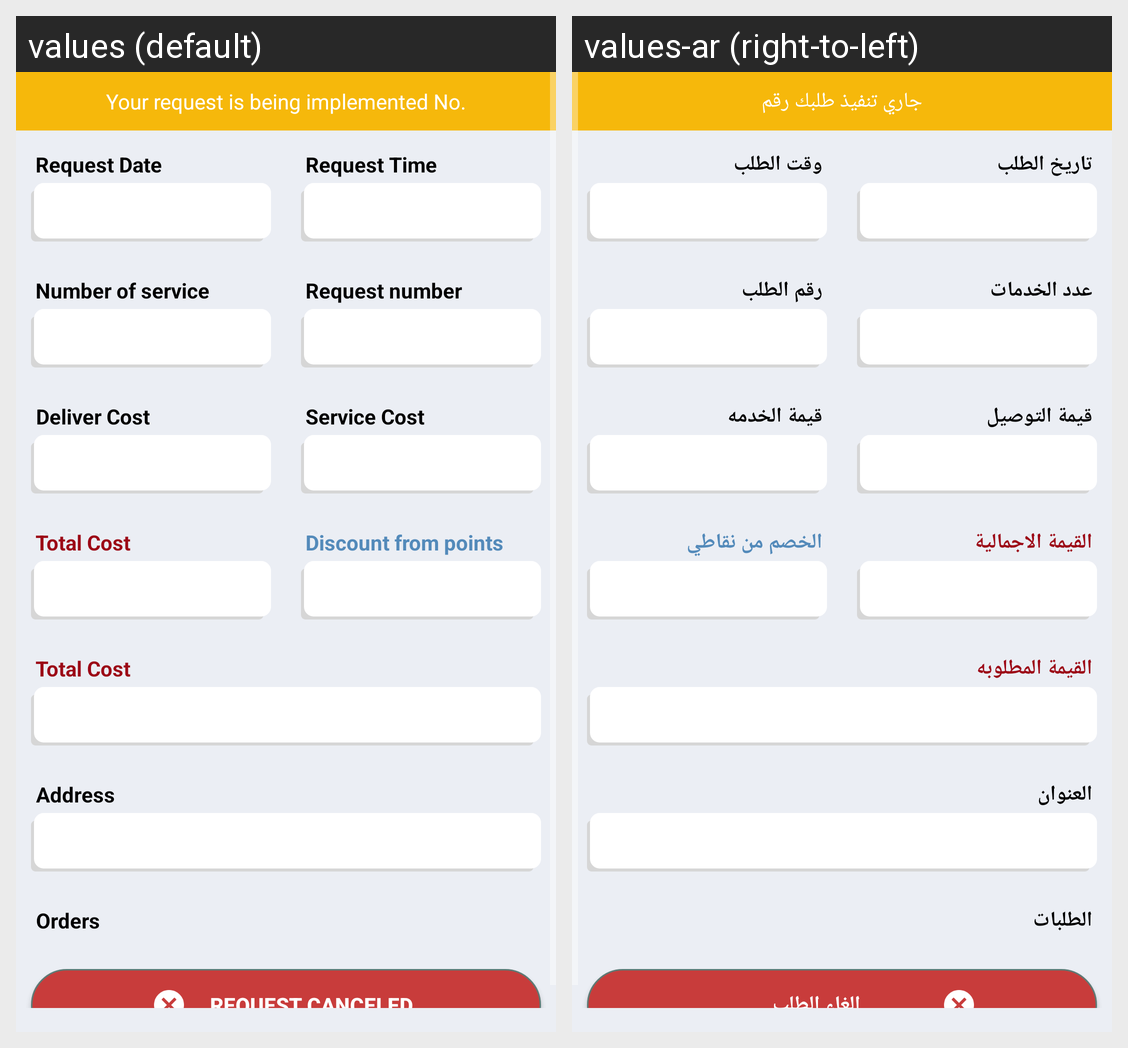

Strings drawn on this Android screen and how each of the app's shown locales translates them:
Android screen res/layout/fragment_details_order_before.xml rendered under 2 locales, left to right: values (default), values-ar (right-to-left). Device: Nexus 5 (rendered at 1080×1920; each locale shown at half size, 540×960, under a caption strip naming it); theme Theme.MyApplication.
Strings drawn on this screen, with the default value and each locale's value (text and hints the layout hard-codes, and strings that could not be matched under every locale, appear in the picture but are not listed):

txt_willinform
  values: Your request is being implemented No.
  values-ar: جاري تنفيذ طلبك رقم

request_date
  values: Request Date
  values-ar: تاريخ الطلب

request_time
  values: Request Time
  values-ar: وقت الطلب

txt_serviceno
  values: Number of service
  values-ar: عدد الخدمات

txt_requestno
  values: Request number
  values-ar: رقم الطلب

txt_delivercost
  values: Deliver Cost
  values-ar: قيمة التوصيل

txt_servicecost
  values: Service Cost
  values-ar: قيمة الخدمه

total_cost
  values: Total Cost
  values-ar: القيمة الاجمالية

txt_discount
  values: Discount from points
  values-ar: الخصم من نقاطي

txt_totalcost
  values: Total Cost
  values-ar: القيمة المطلوبه

txt_address
  values: Address
  values-ar: العنوان

orders
  values: Orders
  values-ar: الطلبات

txt_cancelrequest
  values: Request Canceled
  values-ar: إلغاء الطلب
